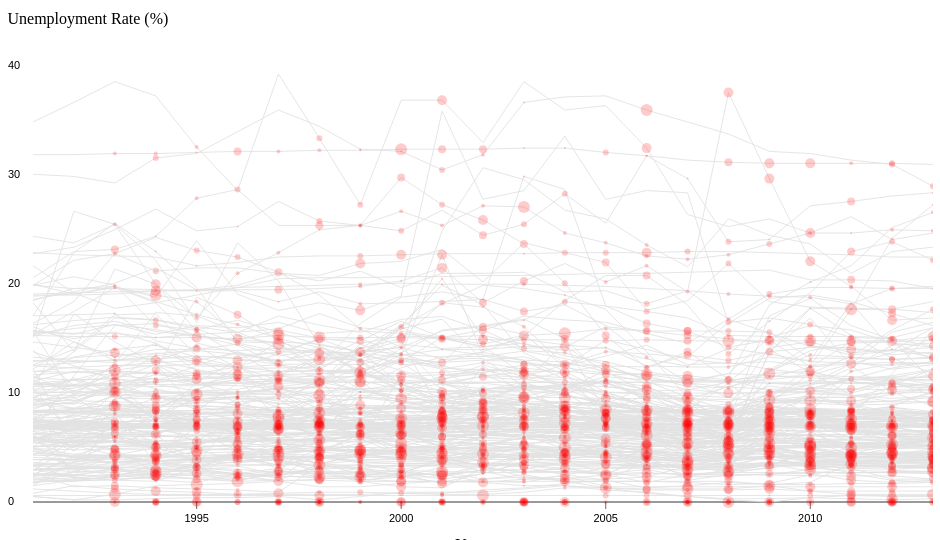
D3 v3 page, settled after 480 driven frames (8 s of simulated time); the page loaded 6 data file(s).


  $(document).ready(function() {
      $('#filters a').click(function() {
          var countryDev = $(this).attr("id");
          $(this).toggleClass(countryDev);
          showRegion(countryDev);
      });
      
  });
  
// ── lifeExp.js
$(document).ready(function() {
	// Making graph
	var regions = {"UDEV":"Underdeveloped","DEVING":"Developing","DEV":"Developed"}
		,w=925,h=550,margin=30,startYear=1960,endYear=2013,startValue=0,endValue=45,y=d3.scale.linear().domain([endValue,startValue]).range
		([0+ margin,h- margin]),x=d3.scale.linear().domain([1991,2013]).range([0+ margin-5,w]),years=d3.range(startYear,endYear+1);
		
	var vis = d3.select("#vis").append("svg:svg").attr("width",w).attr("height",h).append("svg:g");

	var line = d3.svg.line().x(function(d,i) {
		return x(d.x);
	}).y(function(d) {
		return y(d.y);
	});

	// Separating countries into development segments
	var udevCountries = [];
	var devCountries = [];
	var devingCountries = [];
	d3.text('CountrySegmentationCLEAN.csv','text/csv', function(text) {
		// parses rows of country segmentation csv file
		var segments=d3.csv.parseRows(text);
		// Adds country code to arrays based on dev level
		for (i = 1; i < segments.length; i++) {
			if (segments[i][1] == 'Underdeveloped') {
				udevCountries.push(segments[i][2]);
			} else if (segments[i][1] == 'Developing') {
				devingCountries.push(segments[i][2]);
			} else if (segments[i][1] == 'Developed') {
				devCountries.push(segments[i][2]);
			}
		}
	});

	// Parsing through World Bank data
	var startEnd = {};
	var countryName = [];
	var countryCodes = [];
	var nameAndValues = {};

	var countryNameToCode = {};

	var names = {};
	var values;

	d3.text('unemploymentCLEAN.csv','text/csv', function(text) {
		var countryData = d3.csv.parseRows(text);
		for(i = 1; i < countryData.length; i++) {
			// Gets unemployment values of current row
			values = countryData[i].slice(2, countryData[i.length]);

			var currData = [];
			var unemploymentValues = [];

			var countryCode = countryData[i][1];

			var singleCountryName = countryData[i][0].trim();

			countryCodes.push(countryCode);
			countryName.push(singleCountryName);

			countryNameToCode[singleCountryName] = countryCode;

			var started = false;
			// Loops through unemployment values of row
			for(j = values.length - 1; j >= 0; j--) {
				if(values[j]=='') {
					values = values.slice(0, j - 1);
				} else {
					break;
				}
			}
			names[countryCode] = singleCountryName;
			nameAndValues[countryCode] = {};

			for(j = 0; j < values.length; j++) {
				nameAndValues[countryCode][years[j]] = values[j];

				if (values[j] != '') {
					// Unemployment values
					unemploymentValues[j] = values[j];

					currData.push({x : years[j], y : values[j]});
					if(!started) {
						startEnd[countryData[i][1]]={'startYear':years[j],'startVal':values[j]};
						started = true;
					} 
					if (j==values.length-1) {
						startEnd[countryData[i][1]]['endYear']=years[j];
						startEnd[countryData[i][1]]['endVal']=values[j];
					}
				}
			}

			// Draws unemployment lines
			drawUnemployment('Country Not Selected', nameAndValues, currData, countryData, countryCode, singleCountryName);

			// Object to be used to get unemployment rates for each country "Country Code : Array of unemployment values"
			//nameAndValues[countryCode] = unemploymentValues;

			// vis.append("svg:circle").data([currData]).attr("country", countryData[i][0]).attr("class", () => {
			// 	// Gets correct className based on development level
			// 	var className;
			// 	if (udevCountries.indexOf(countryCode) > -1) {
			// 		className = 'UDEV';
			// 	} else if (devingCountries.indexOf(countryCode) > -1) {
			// 		className = 'DEVING';
			// 	} else if (devCountries.indexOf(countryCode) > -1) {
			// 		className = 'DEV';
			// 	}
			// 	return className;
			// }).attr("id", countryCode).attr("d",circ).on("mouseover",onmouseover).on("mouseout",onmouseout);
		}

		// Adds country names to dropdown country selector
		// for (i = 0; i < countryName.length; i++) {
		// 	var country = '<option value=' + countryName[i] + '>' + countryName[i] + '</option>';
		// 	$('#countryList').append(country);
		// }

		addToDropDown(countryNameToCode);	// Adds country names to dropdown
	});
	var countryCodeIntensities = {};
	d3.text('disasterIntensity.csv', 'text/csv', function(data) {
		var disCountry = d3.csv.parseRows(data);
		
		for(i = 1; i < disCountry.length; i++) {

			var countryCode = disCountry[i][0];
			var intensities = disCountry[i].slice(1);
			countryCodeIntensities[countryCode] = intensities;
			var countryValues = nameAndValues[countryCode];
			if(typeof countryValues !== 'undefined') {
				vis.selectAll('.'+countryCode)
					.data(intensities)
					.enter()
						.append('circle')
						.attr("cx", function(d,i) {
							year = 1990 + i;
							value = x(year);
							yVal = y(countryValues[year]);
							if(value == 0 || isNaN(yVal) || yVal==0 && d > 0) {
								return null;
							} else {
								return value;
							}
						})
			 			.attr("cy", function(d,i) {
			 				year=1990+i
			 				value = y(countryValues[year]);
			 				if(!isNaN(value) && value!=0 && d > 0) {
			 					return value;
			 				} else {
			 					return null;
			 				}

			 			})
			 			.attr("r", function(d) {
			 				return d;
			 			})
			 			.style("fill", "rgb(255,0,0)")
			 			.attr("country", names[countryCode]).attr("class", countryCode + ' dot')
			 			.on("mouseover",onmouseoverDot).on("mouseout",onmouseoutDot);
			}
		}
	});

	// Adds country names to dropdown country selector
	function addToDropDown(countryNameToCode) {
		d3.text('countryNamesForSelect.csv', 'text/csv', function(data) {
			var countries =d3.csv.parseRows(data);
			for(i = 0; i < countries.length; i++) {
				var country = '<option value=' + countries[i][1] + '>' + names[countries[i][1]] + '</option>';
				$('#countryList').append(country);
			}
		});
		// for (i = 0; i < countryName.length; i++) {
		// 	var country = '<option value=' + countryName[i] + '>' + countryName[i] + '</option>';
		// 	$('#countryList').append(country);
		// }
	}

	// Called when dropdown country selector is changed
	function changeCountry() {
		var val = $("#countryList").val()
		var dropDownValue = names[val];	
		console.log(val);
		//console.log(dropDownValue);	// Gets country name selected
		if(val != 'Country Not Selected') {
			vis.selectAll("path").remove();
			dropDownValue
			drawUnemployment(dropDownValue, nameAndValues, values);

			//dots
			vis.selectAll("circle").remove();
			drawDisasters(dropDownValue, nameAndValues, countryCodeIntensities);
		} else {
			vis.selectAll("path").remove();
			drawAllLines();
			vis.selectAll("circle").remove();
			drawAllCircles();
		}
	}
	$('#countryList').change(changeCountry);

	function drawDisasters(dropDownValue, nameAndValues, countryCodeIntensities) {
		countryCode = countryNameToCode[dropDownValue];
		var intensities = countryCodeIntensities[countryCode];
		var countryValues = nameAndValues[countryCode];
		//console.log(countryCode);
		//console.log(countryValues);
		//console.log(intensities);
		vis.selectAll('.'+countryCode)
					.data(intensities)
					.enter()
						.append('circle')
						.attr("cx", function(d,i) {
							year = 1990 + i;
							value = x(year);
							yVal = y(countryValues[year]);
							if(value == 0 || isNaN(yVal) || yVal==0 && d > 0) {
								return null;
							} else {
								return value;
							}
						})
			 			.attr("cy", function(d,i) {
			 				year=1990+i
			 				value = y(countryValues[year]);
			 				if(!isNaN(value) && value!=0 && d > 0) {
			 					return value;
			 				} else {
			 					return null;
			 				}

			 			})
			 			.attr("r", function(d) {
			 				return d;
			 			})
			 			.style("fill", "rgb(255,0,0)")
			 			.attr("country", names[countryCode]).attr("class", countryCode + ' dot')
			 			.on("mouseover",onmouseoverDot).on("mouseout",onmouseoutDot);
	}

	// Draws out unemployment lines
	function drawUnemployment(dropDownValue, nameAndValues, currData, countryData, countryCode, singleCountryName) {
		// If no country selected
		if (dropDownValue == 'Country Not Selected' || typeof dropDownValue == 'undefined') {
			vis.append("path").data([currData]).attr("country", singleCountryName).attr("class", () => {
				// Gets correct className based on development level
				var className;
				if (udevCountries.indexOf(countryCode) > -1) {
					className = 'UDEV';
				} else if (devingCountries.indexOf(countryCode) > -1) {
					className = 'DEVING';
				} else if (devCountries.indexOf(countryCode) > -1) {
					className = 'DEV';
				}
				return className;
			}).attr("id", countryCode).attr("d",line).on("mouseover",onmouseoverLine).on("mouseout",onmouseout);
		} else {		// If country is selected

			singleCountryName = dropDownValue;
			countryCode = countryNameToCode[dropDownValue];		// Gets country code
			currData = [];
			values = nameAndValues[countryCode];
			var getKeys = Object.keys(values);		// Gets years

			var unempVals = [];
			for (i = 0; i < getKeys.length; i++) {
				unempVals.push(values[getKeys[i]]);
			}

			for (i = 0; i < unempVals.length; i++) {
				if (unempVals[i] != '') {
					currData.push({x : getKeys[i], y : unempVals[i]});
				}
			}
			
			vis.append("path").data([currData]).attr("country", singleCountryName).attr("class", () => {
				// Gets correct className based on development level
				var className;
				if (udevCountries.indexOf(countryCode) > -1) {
					className = 'UDEV';
				} else if (devingCountries.indexOf(countryCode) > -1) {
					className = 'DEVING';
				} else if (devCountries.indexOf(countryCode) > -1) {
					className = 'DEV';
				}
				return className;
			}).attr("id", countryCode).attr("d",line).on("mouseover",onmouseoverLine).on("mouseout",onmouseout);
		}
	}


	// d3.text('disasterYears.csv', 'text/csv', function(data) {
	// 	var disYears = d3.csv.parseRows(data);

	// 	for(i=4; i<disYears.length; i++) {
	// 		var yearData = disYears[i].slice(1);
	// 		var countryName = disYears[i][0]
	// 		var countryValues = nameAndValues[countryName];
	// 		console.log(countryName+countryValues)
	// 		if(typeof countryValues !== 'undefined') {
	// 			console.log("here: "+countryName)
	// 			if(typeof countryName!== 'undefined') {
	// 				vis.selectAll('.'+countryName)
	// 					.data(yearData)
	// 					.enter()
	// 					.append('circle')
	// 					.attr("cx", function(d) {
	// 						value = x(d);
	// 						yVal = y(countryValues[d]);
	// 						if(value == 0 || isNaN(yVal) || yVal==0) {
	// 							return null;
	// 						} else {
	// 							return value;
	// 						}
	// 					})
	// 		 			.attr("cy", function(d) {
	// 		 				value = y(countryValues[d]);
	// 		 				if(!isNaN(value) && value!=0) {
	// 		 					return value;
	// 		 				} else {
	// 		 					return null;
	// 		 				}

	// 		 			})
	// 		 			.attr("r", function(d) {

	// 		 			})
	// 		 			.attr("class",function(d) {return countryName;})
	// 		 			.style("fill", "rgb(255,0,0)")
	// 		 			.attr("country", names[countryName]).attr("class", () => {
	// 						// Gets correct className based on development level
	// 						var className;
	// 						if (udevCountries.indexOf(countryName) > -1) {
	// 							className = 'UDEV';
	// 						} else if (devingCountries.indexOf(countryName) > -1) {
	// 							className = 'DEVING';
	// 						} else if (devCountries.indexOf(countryName) > -1) {
	// 							className = 'DEV';
	// 						}
	// 						return className;
	// 					}).attr("id", countryName).on("mouseover",onmouseover).on("mouseout",onmouseout);
	// 		 	}
	// 	 	}
	// 	}
	// });

	var disasterYear;
	// Get the disaster data
	d3.text('disasterData.csv', 'text/csv', function(data) {
	    var disasterData = d3.csv.parseRows(data);
	    var disasterYear;
		for(i = 1; i < disasterData.length; i++) {
			var disasterValues = disasterData[i].slice(1, disasterData[i.length-1]);

			disasterYear = disasterData[i][10];		// Gets disaster year
			var disasterCountryCode = disasterData[i][2];	// Gets disaster country code

			// Gets all of the unemployment values of the disaster country
			var countryValues = nameAndValues[disasterCountryCode];

			// vis.append("svg:circle")
			// 	.data(disasterValues)
			// 	.attr("cx", function(d) {return d;})
			// 	.attr("cy", function(d) {return countryValues[2014-disasterYear];})
			// 	.attr("r", 2)
			// 	.style("fill", "black");


			if (countryValues.length > 0) {			// If there are unemployment values for the country
				var index = 2014 - disasterYear;	// Gets the index of the unemployment value we need at the correct year
				// var xCoordMultiplier = 45.380;

				var disasterUnempRate = countryValues[index];	// Unemployment rate of disaster
				// X coordinate : Year of the disaster (disasterYear)
				// Y coordinate : Umemployment rate of country of year of disaster (disasterUnempRate)

				// vis.append("svg:circle")
				// 	.attr("cx", 25 + (disasterYear - 1990)*35.57)
				// 	.attr("cy", 520 - disasterUnempRate * 13.75)
				// 	.attr("r", 2)
				// 	.style("fill", "black");

				 // vis.append("svg:circle")
				 // 	.data(disasterUnempRate)
				 // 	.attr("cx", function(d) {return d;})
				 // 	.attr("cy", function(d) {return d;})
				 // 	.attr("r", 2)
				 // 	.style("fill", "black");

				// vis.append("svg:circle").data([currData]).attr("country", countryData[i][0]).vis.append("svg:circle").data([currData]).attr("country", countryData[i][0]).attr("class", () => {
				// 	// Gets correct className based on development level
				// 	var className;
				// 	if (udevCountries.indexOf(countryCode) > -1) {
				// 		className = 'UDEV';
				// 	} else if (devingCountries.indexOf(countryCode) > -1) {
				// 		className = 'DEVING';
				// 	} else if (devCountries.indexOf(countryCode) > -1) {
				// 		className = 'DEV';
				// 	}
				// 	return className;
				// }).attr("id", countryCode).attr("d",circ).on("mouseover",onmouseover).on("mouseout",onmouseout);.attr("id", countryCode).attr("d",line).on("mouseover",onmouseover).on("mouseout",onmouseout);


				
				// Trying to append points to graph
				// vis.select(graphDisplay).append("svg").data(disasterUnempRate).attr("country", disasterCountryCode).attr("class", () => {
				// 	// Gets correct className based on development level
		  //       	var disasterClass;
				// 	if (udevCountries.indexOf(disasterCountryCode) > -1) {
				// 		disasterClass = 'UDEV';
				// 	} else if (devCountries.indexOf(disasterCountryCode) > -1) {
				// 		disasterClass = 'DEV';
				// 	} else if (devingCountries.indexOf(disasterCountryCode) > -1) {
				// 		disasterClass = 'DEVING';
				// 	}
				// 	return disasterClass;
				// });
			}
		}
	});

	// Makes x axis
	vis.append("svg:line").attr("x1",x(1991)).attr("y1",y(startValue)).attr("x2",x(2013)).attr("y2",y(startValue)).attr("class","axis");
	// vis.append("text").style("text-anchor","middle").text("Year").attr("x",450).attr("y",540);

	vis.append("svg:line").attr("x1",x(startYear)).attr("y1",y(startValue)).attr("x2",x(startYear)).attr("y2",y(endValue)).attr("class","axis")


	vis.selectAll(".xLabel").data(x.ticks(5)).enter().append("svg:text").attr("class","xLabel").text(String).attr("x",function(d) {
		return x(d)
	}).attr("y",h-10).attr("text-anchor","middle")

	// Adds labels to y axis
	vis.selectAll(".yLabel").data(y.ticks(4)).enter().append("svg:text").attr("class","yLabel").text(String).attr("x",0).attr("y",function(d) {
		return y(d)
	}).attr("text-anchor","right").attr("dy",3)

	vis.selectAll(".xTicks").data(x.ticks(5)).enter().append("svg:line").attr("class","xTicks").attr("x1",function(d) {
		return x(d);
	}).attr("y1",y(startValue)).attr("x2",function(d) {
		return x(d);
	}).attr("y2",y(startValue)+7)

	vis.selectAll(".yTicks").data(y.ticks(4)).enter().append("svg:line").attr("class","yTicks").attr("y1",function(d){return y(d);
	}).attr("x1",x(1959.5)).attr("y2",function(d){return y(d);}).attr("x2",x(1960))

	function onclick(d,i) {
		var currClass = d3.select(this).attr("class");
		if (d3.select(this).classed('selected')) {
			d3.select(this).attr("class", currClass.substring(0,currClass.length-9));
		} else {
			d3.select(this).classed('selected', true);
		}
	}

	// Gets the total number of disasters that happened in each country
	var disasterTotals = {};
	d3.text('countryStatsForDisasters4andUp.csv', 'text/csv', function(data) {
	    var disasterTotalData = d3.csv.parseRows(data);
		for(i = 1; i < disasterTotalData.length; i++) {
			disasterTotals[disasterTotalData[i][0]] = disasterTotalData[i][1];
		}
	});

	// Functionality of when user mouses over line
	function onmouseoverLine(d, i) {
		
		var currClass = d3.select(this).attr("class");
		d3.select(this).attr("class", currClass + " current");
		
		// select dots.
		var countryCode = d3.select(this).attr("id");
		selectDots(countryCode);

		var country = $(this).attr("country");		// Gets the country hovered over
		var countryCode = $(this).attr("id");
		var countryVals = startEnd[countryCode];

		var countryDisasterTotal = disasterTotals[countryCode];
		
		var blurb= '<h2>' + countryName[countryName.indexOf(country)] + '</h2>';
		if (countryDisasterTotal) {	
			blurb += "<p>Experienced " + countryDisasterTotal + " disasters (over level 4) from 1991 through 2014.</p>";
		}

		$("#default-blurb").hide();
		$("#blurb-content").html(blurb);
	}

	function onmouseoverDot(d,i) {
		var currClass = d3.select(this).attr("class");
		// highlight line
		var countryCode = currClass.replace('dot','').trim();
		var currLineClass = d3.select('#'+countryCode).attr('class');
		d3.select('#'+countryCode).attr('class',currLineClass+' current');

		// highlight other dots.
		//d3.select('.dot').select('.'+countryCode).attr('class', currClass+ ' current');
		selectDots(countryCode);
		var country = d3.select('#'+countryCode).attr('country');
		var countryDisasterTotal = disasterTotals[countryCode];
		
		var blurb= '<h2>' + countryName[countryName.indexOf(country)] + '</h2>';
		if (countryDisasterTotal) {	
			blurb += "<p>Experienced " + countryDisasterTotal + " disasters from 1991 through 2014.</p>";
		}

		$("#default-blurb").hide();
		$("#blurb-content").html(blurb);

	}

	function selectDots(countryCode) {
		//select dots for given countryCode
		$('.dot'+'.'+countryCode).css({'opacity':'1'});
	}

	function onmouseoutDot(d,i) {
		var currClass=d3.select(this).attr("class");
		var countryCode = currClass.replace('dot','').trim();
		//$('.dot.current.'+countryCode).removeClass('current');
		$('.dot'+'.'+countryCode).css({'opacity':'.2'});

		//remove line class
		var currLineClass = d3.select('#'+countryCode).attr('class');
		var newLineClass = currLineClass.replace(' current', '');
		d3.select('#'+countryCode).attr("class", newLineClass);
		$("#default-blurb").show();
		$("#blurb-content").html('');
	}

	function onmouseout(d,i) {
		var currClass=d3.select(this).attr("class");
		var prevClass=currClass.substring(0, currClass.length - 8);
		d3.select(this).attr("class", prevClass);
		//deselect dots
		var countryCode = $(this).attr("id");
		$('.dot'+'.'+countryCode).css({'opacity':'.2'});

		$("#default-blurb").show();
		$("#blurb-content").html('');
	}

	function showRegion(countryDev) {
		var countries = d3.selectAll('path.' + countryDev);
		if(countries.classed('highlight')) {		// Add 'highlight' class to all lines that match development class
			countries.attr("class", countryDev);
		} else {
			countries.classed('highlight',true);
		}
	}
	$('#filters a').click(function() {
	    var countryDev = $(this).attr("id");
	    $(this).toggleClass(countryDev);
	    showRegion(countryDev);
  	});

	function drawAllLines() {
		//var startEnd = {};
		//var countryName = [];
		//var nameAndValues = {};

		//var countryNameToCode = {};

		//var names = {};
		var values;

		d3.text('unemploymentCLEAN.csv','text/csv', function(text) {
			var countryData = d3.csv.parseRows(text);
			for(i = 1; i < countryData.length; i++) {
				// Gets unemployment values of current row
				values = countryData[i].slice(2, countryData[i.length]);

				var currData = [];
				var unemploymentValues = [];

				var countryCode = countryData[i][1];

				var singleCountryName = countryData[i][0];

				//countryName.push(singleCountryName);

				//countryNameToCode[singleCountryName] = countryCode;

				var started = false;
				// Loops through unemployment values of row
				for(j = values.length - 1; j >= 0; j--) {
					if(values[j]=='') {
						values = values.slice(0, j - 1);
					} else {
						break;
					}
				}
				//names[countryCode] = singleCountryName;
				//nameAndValues[countryCode] = {};

				for(j = 0; j < values.length; j++) {
					//nameAndValues[countryCode][years[j]] = values[j];

					if (values[j] != '') {
						// Unemployment values
						unemploymentValues[j] = values[j];

						currData.push({x : years[j], y : values[j]});
						if(!started) {
							startEnd[countryData[i][1]]={'startYear':years[j],'startVal':values[j]};
							started = true;
						} 
						if (j==values.length-1) {
							startEnd[countryData[i][1]]['endYear']=years[j];
							startEnd[countryData[i][1]]['endVal']=values[j];
						}
					}
				}

				// Draws unemployment lines
				drawUnemployment('Country Not Selected', nameAndValues, currData, countryData, countryCode, singleCountryName);

				// Object to be used to get unemployment rates for each country "Country Code : Array of unemployment values"
				//nameAndValues[countryCode] = unemploymentValues;

				// vis.append("svg:circle").data([currData]).attr("country", countryData[i][0]).attr("class", () => {
				// 	// Gets correct className based on development level
				// 	var className;
				// 	if (udevCountries.indexOf(countryCode) > -1) {
				// 		className = 'UDEV';
				// 	} else if (devingCountries.indexOf(countryCode) > -1) {
				// 		className = 'DEVING';
				// 	} else if (devCountries.indexOf(countryCode) > -1) {
				// 		className = 'DEV';
				// 	}
				// 	return className;
				// }).attr("id", countryCode).attr("d",circ).on("mouseover",onmouseover).on("mouseout",onmouseout);
			}

			// Adds country names to dropdown country selector
			// for (i = 0; i < countryName.length; i++) {
			// 	var country = '<option value=' + countryName[i] + '>' + countryName[i] + '</option>';
			// 	$('#countryList').append(country);
			// }

			//addToDropDown();	// Adds country names to dropdown
		});
	}

	function drawAllCircles() {
		d3.text('disasterIntensity.csv', 'text/csv', function(data) {
			var disCountry = d3.csv.parseRows(data);
			
			for(i = 1; i < disCountry.length; i++) {

				var countryCode = disCountry[i][0];
				var intensities = disCountry[i].slice(1);
				var countryValues = nameAndValues[countryCode];
				if(typeof countryValues !== 'undefined') {
					vis.selectAll('.'+countryCode)
						.data(intensities)
						.enter()
							.append('circle')
							.attr("cx", function(d,i) {
								year = 1990 + i;
								value = x(year);
								yVal = y(countryValues[year]);
								if(value == 0 || isNaN(yVal) || yVal==0 && d > 0) {
									return null;
								} else {
									return value;
								}
							})
				 			.attr("cy", function(d,i) {
				 				year=1990+i
				 				value = y(countryValues[year]);
				 				if(!isNaN(value) && value!=0 && d > 0) {
				 					return value;
				 				} else {
				 					return null;
				 				}

				 			})
				 			.attr("r", function(d) {
				 				return d;
				 			})
				 			.style("fill", "rgb(255,0,0)")
				 			.attr("country", names[countryCode]).attr("class", countryCode + ' dot')
				 			.on("mouseover",onmouseoverDot).on("mouseout",onmouseoutDot);
				}
			}
		});
	}
});

### data: disasterIntensity.csv
, 1991, 1992, 1993, 1994, 1995, 1996, 1997, 1998, 1999, 2000, 2001, 2002, 2003, 2004, 2005, 2006, 2007, 2008, 2009, 2010, 2011, 2012, 2013
AFG, 0, 0, 0, 5, 3, 3, 4, 5, 4, 6, 5, 5, 3, 3, 4, 6, 4, 5, 4, 4, 6, 4, 3
ALB, 0, 0, 0, 0, 3, 2, 3, 3, 0, 0, 0, 5, 0, 3, 5, 0, 2, 4, 3, 4, 0, 5, 0
DZA, 0, 0, 0, 4, 1, 2, 3, 0, 4, 2, 4, 3, 5, 4, 3, 4, 3, 4, 3, 2, 2, 2, 0
ASM, 0, 0, 0, 0, 0, 0, 0, 0, 0, 0, 0, 0, 2, 4, 1, 0, 0, 0, 3, 0, 0, 0, 0
AGO, 0, 0, 0, 2, 3, 0, 5, 3, 2, 4, 4, 2, 2, 5, 4, 4, 4, 4, 5, 5, 4, 6, 3
AIA, 0, 0, 0, 0, 0, 0, 0, 0, 0, 0, 0, 0, 0, 0, 0, 0, 0, 0, 0, 0, 0, 0, 0
ATG, 0, 0, 0, 0, 3, 0, 0, 3, 3, 0, 0, 0, 0, 0, 0, 0, 0, 4, 0, 3, 0, 0, 0
ARG, 0, 0, 0, 1, 4, 0, 4, 5, 0, 1, 5, 3, 1, 2, 2, 2, 1, 0, 1, 0, 2, 4, 2
ARM, 0, 0, 0, 2, 0, 0, 0, 0, 0, 5, 0, 0, 0, 0, 0, 0, 0, 0, 0, 0, 0, 0, 4
AUS, 0, 0, 0, 6, 4, 4, 1, 3, 2, 0, 3, 1, 2, 1, 2, 1, 2, 3, 3, 2, 2, 1, 0
AUT, 0, 0, 0, 0, 0, 0, 0, 0, 4, 2, 0, 2, 0, 0, 0, 2, 0, 0, 0, 0, 0, 0, 2
AZE, 0, 0, 0, 1, 2, 0, 2, 5, 0, 3, 0, 0, 4, 0, 1, 0, 1, 0, 3, 4, 0, 3, 0
AZO, 0, 0, 0, 0, 0, 0, 0, 0, 0, 0, 0, 0, 0, 0, 0, 0, 0, 0, 0, 0, 0, 0, 0
BHS, 0, 0, 0, 0, 0, 0, 0, 0, 1, 0, 1, 0, 0, 3, 3, 0, 3, 3, 0, 0, 4, 0, 1
BHR, 0, 0, 0, 0, 0, 0, 0, 0, 0, 1, 0, 0, 0, 0, 0, 1, 0, 0, 0, 0, 0, 1, 1
BGD, 0, 0, 0, 2, 5, 1, 2, 1, 2, 2, 3, 2, 2, 5, 5, 2, 6, 5, 1, 2, 6, 1, 6
BRB, 0, 0, 0, 0, 1, 0, 0, 0, 0, 0, 0, 3, 0, 2, 0, 0, 2, 0, 0, 1, 0, 0, 0
BLR, 0, 0, 0, 0, 0, 0, 4, 0, 3, 0, 0, 0, 0, 0, 0, 0, 0, 0, 0, 0, 0, 2, 0
BEL, 0, 0, 0, 2, 2, 2, 2, 1, 1, 0, 0, 0, 2, 0, 1, 1, 0, 1, 0, 2, 2, 1, 1
BLZ, 0, 0, 0, 0, 3, 0, 0, 4, 0, 4, 1, 0, 0, 0, 1, 0, 4, 4, 0, 1, 0, 0, 0
BEN, 0, 0, 0, 4, 5, 5, 4, 5, 2, 3, 3, 2, 0, 0, 2, 2, 4, 2, 4, 5, 3, 4, 3
BMU, 0, 0, 0, 0, 0, 0, 0, 0, 0, 0, 0, 0, 1, 0, 0, 0, 0, 0, 0, 0, 0, 0, 0
BTN, 0, 0, 0, 0, 0, 0, 0, 0, 0, 0, 0, 0, 0, 1, 0, 0, 0, 0, 0, 0, 4, 0, 0
BOL, 0, 0, 0, 4, 0, 2, 1, 2, 2, 4, 2, 2, 4, 4, 3, 2, 5, 4, 2, 4, 2, 1, 5
BIH, 0, 0, 0, 0, 0, 0, 1, 0, 3, 1, 3, 0, 4, 3, 3, 0, 1, 1, 3, 1, 0, 4, 0
BWA, 0, 0, 0, 0, 3, 0, 0, 0, 0, 5, 0, 0, 0, 0, 0, 4, 0, 0, 3, 0, 0, 0, 0
BRA, 0, 0, 0, 1, 1, 1, 4, 6, 0, 2, 6, 1, 5, 5, 4, 1, 6, 6, 5, 4, 4, 6, 4
BRN, 0, 0, 0, 0, 0, 0, 0, 1, 0, 0, 0, 0, 0, 0, 0, 0, 0, 0, 0, 0, 0, 0, 0
BGR, 0, 0, 0, 0, 0, 2, 0, 0, 2, 0, 0, 0, 0, 0, 0, 2, 0, 0, 0, 0, 0, 0, 0
BFA, 0, 0, 0, 4, 4, 2, 4, 4, 3, 0, 1, 0, 2, 2, 2, 2, 5, 4, 5, 5, 6, 2, 4
BDI, 0, 0, 0, 0, 0, 0, 2, 0, 5, 2, 1, 3, 1, 2, 6, 3, 6, 4, 5, 1, 2, 0, 0
KHM, 0, 0, 0, 6, 0, 6, 0, 5, 5, 6, 5, 5, 0, 0, 5, 3, 0, 0, 0, 0, 0, 4, 6
CMR, 0, 0, 0, 1, 2, 3, 0, 3, 0, 0, 2, 0, 2, 3, 0, 0, 0, 0, 0, 3, 4, 4, 2
CAN, 0, 0, 0, 0, 1, 0, 1, 0, 0, 0, 0, 0, 2, 1, 0, 0, 1, 4, 1, 1, 3, 0, 0
SPI, 0, 0, 0, 0, 0, 0, 0, 0, 0, 0, 0, 0, 0, 0, 0, 0, 0, 0, 0, 0, 0, 0, 0
CPV, 0, 0, 0, 4, 3, 0, 0, 4, 1, 0, 0, 4, 0, 0, 0, 0, 2, 0, 2, 0, 0, 0, 0
CYM, 0, 0, 0, 0, 0, 0, 0, 0, 0, 0, 1, 1, 0, 0, 0, 0, 0, 0, 0, 0, 0, 0, 0
CAF, 0, 0, 0, 0, 2, 4, 0, 3, 2, 2, 3, 2, 2, 2, 2, 2, 3, 2, 4, 3, 3, 4, 4
TCD, 0, 0, 0, 0, 4, 3, 5, 0, 5, 3, 5, 0, 2, 2, 3, 1, 3, 3, 6, 3, 4, 6, 0
CHL, 0, 0, 0, 2, 4, 0, 2, 0, 3, 1, 2, 2, 2, 1, 2, 2, 4, 5, 2, 2, 4, 2, 1
CHN, 0, 0, 0, 6, 6, 5, 1, 6, 6, 6, 6, 6, 6, 3, 6, 6, 4, 6, 6, 6, 6, 5, 6
COL, 0, 0, 0, 3, 0, 5, 0, 5, 6, 4, 0, 3, 4, 3, 5, 3, 6, 6, 0, 6, 5, 0, 4
COM, 0, 0, 0, 0, 0, 1, 0, 3, 0, 0, 0, 0, 0, 0, 5, 0, 0, 0, 3, 0, 0, 4, 0
COG, 0, 0, 0, 0, 0, 0, 2, 0, 0, 0, 0, 0, 0, 0, 0, 0, 0, 0, 0, 0, 0, 0, 0
COK, 0, 0, 0, 0, 0, 0, 0, 0, 0, 0, 0, 0, 0, 0, 0, 0, 0, 0, 0, 0, 0, 0, 0
CRI, 0, 0, 0, 0, 3, 0, 0, 0, 0, 0, 3, 4, 0, 0, 0, 0, 0, 0, 5, 0, 0, 2, 0
CIV, 0, 0, 0, 1, 3, 0, 1, 0, 2, 2, 3, 2, 0, 2, 0, 2, 2, 2, 4, 3, 2, 0, 0
HRV, 0, 0, 0, 0, 0, 3, 0, 0, 0, 2, 3, 1, 1, 0, 2, 1, 1, 2, 0, 1, 0, 3, 0
CUB, 0, 0, 0, 2, 2, 3, 2, 5, 2, 1, 6, 2, 2, 1, 1, 3, 1, 4, 2, 1, 2, 4, 2
CYP, 0, 0, 0, 0, 0, 2, 0, 2, 0, 1, 0, 0, 2, 2, 2, 0, 1, 0, 0, 0, 2, 0, 0
CZE, 0, 0, 0, 0, 0, 2, 5, 1, 0, 0, 0, 5, 1, 0, 1, 3, 0, 0, 0, 0, 0, 1, 6
CSK, 0, 0, 0, 0, 0, 0, 0, 0, 0, 0, 0, 0, 0, 0, 0, 0, 0, 0, 0, 0, 0, 0, 0
DNK, 0, 0, 0, 0, 0, 0, 0, 0, 1, 0, 0, 0, 0, 3, 0, 0, 0, 0, 0, 0, 0, 0, 1
DJI, 0, 0, 0, 5, 0, 5, 0, 0, 5, 2, 0, 0, 0, 5, 5, 0, 4, 5, 0, 5, 0, 0, 0
DMA, 0, 0, 0, 0, 3, 0, 0, 0, 2, 0, 2, 0, 0, 0, 0, 0, 3, 0, 0, 0, 0, 0, 0
DOM, 0, 0, 0, 1, 3, 3, 0, 5, 1, 0, 1, 0, 4, 1, 3, 0, 4, 4, 3, 4, 2, 4, 0
ECU, 0, 0, 0, 2, 3, 2, 4, 2, 4, 2, 4, 4, 3, 0, 0, 2, 2, 2, 5, 3, 2, 3, 3
EGY, 0, 0, 0, 2, 1, 2, 3, 2, 2, 2, 2, 1, 2, 0, 2, 2, 3, 2, 2, 1, 1, 2, 2
SLV, 0, 0, 0, 0, 3, 0, 2, 1, 0, 0, 5, 2, 4, 0, 0, 1, 0, 0, 1, 0, 5, 0, 4
GNQ, 0, 0, 0, 0, 0, 0, 0, 0, 0, 2, 0, 2, 2, 2, 2, 2, 0, 1, 0, 2, 0, 0, 0
... 168 more rows

### data: CountrySegmentationCLEAN.csv, 6597 bytes — head not shown
### data: unemploymentCLEAN.csv, 63530 bytes — head not shown
### data: countryNamesForSelect.csv, 2360 bytes — head not shown
### data: disasterData.csv, 1037615 bytes — head not shown
### data: countryStatsForDisasters4andUp.csv, 3327 bytes — head not shown